Run: headless pygame with SDL's dummy video driver; simulated clock (each Clock.tick advances the game by its frame time, no real sleeping); random seed 0; keys injected as events and as key.get_pressed() state; mouse plan: one left click at the window centre at the start of phase 2, then a move to the lower-right quarter at the start of phase 3; restart key RETURN tapped at the start of phases 3 and 4.
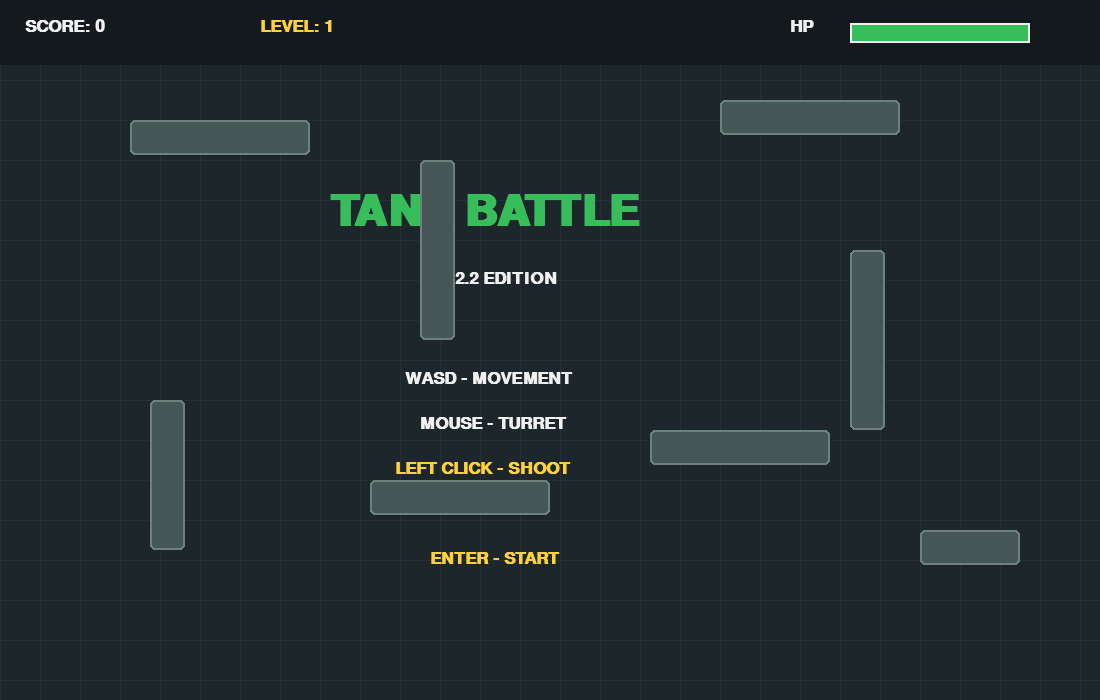
Frame 1 of 4 · flips 1–60 · no input
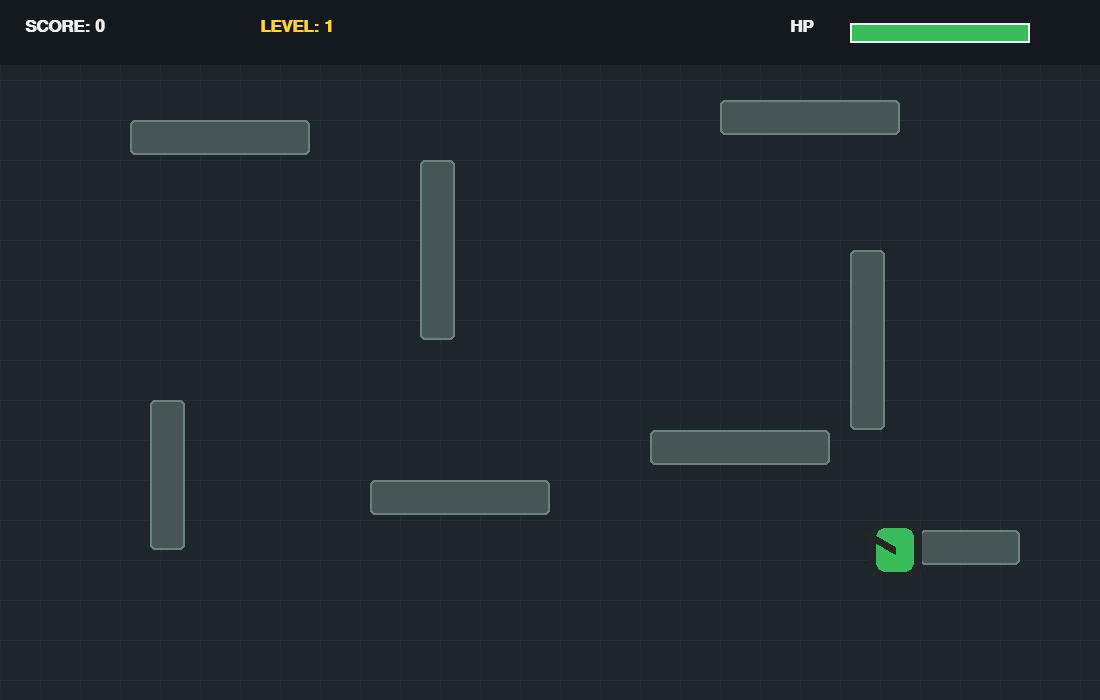
Frame 2 of 4 · flips 61–180 · clicked the window centre · tapped SPACE, RETURN · held RIGHT (→), D
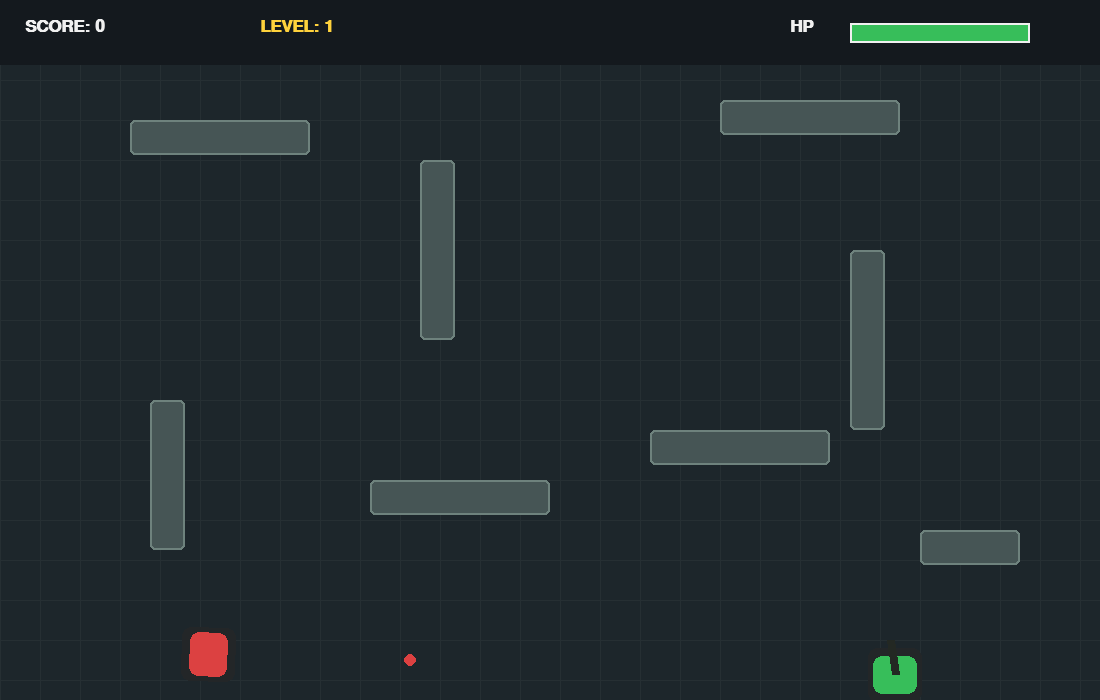
Frame 3 of 4 · flips 181–300 · moved the mouse to the lower-right quarter · tapped RETURN · held DOWN (↓), S
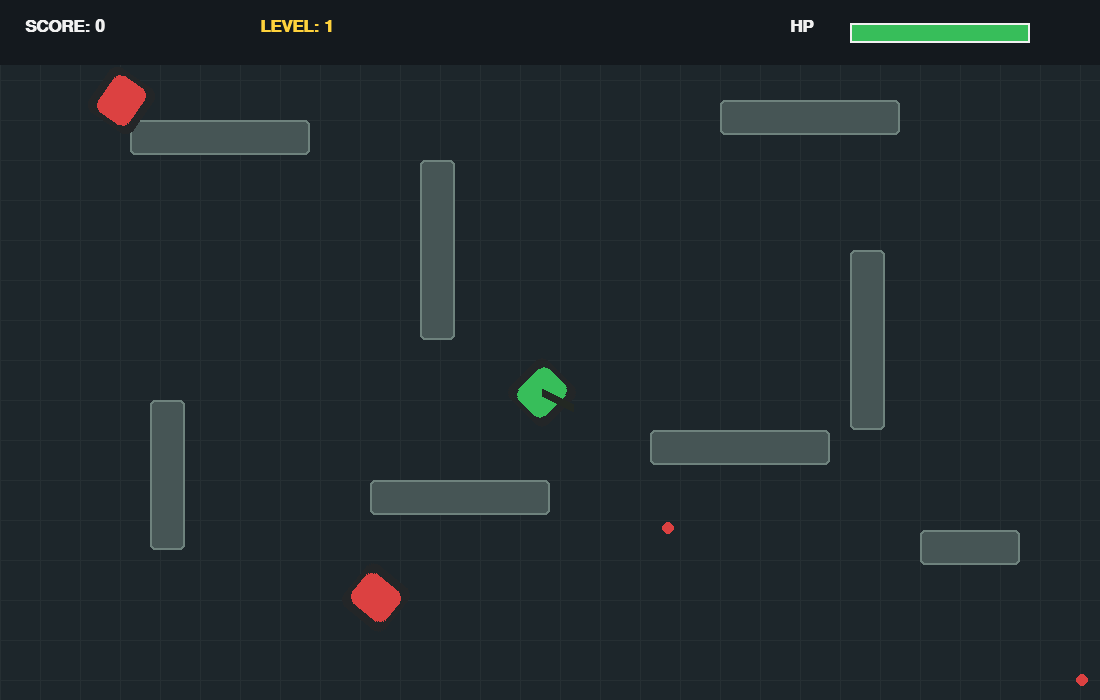
Frame 4 of 4 · flips 301–420 · tapped RETURN · held LEFT (←), A, UP (↑), W

The pygame program that drew these frames:


import pygame
import random
import math
import sys

pygame.init()

WIDTH, HEIGHT = 1100, 700

screen = pygame.display.set_mode((WIDTH, HEIGHT))

pygame.display.set_caption("TANK BATTLE 2.2")

clock = pygame.time.Clock()

WHITE = (240, 240, 240)
GREEN = (55, 190, 90)
RED = (220, 65, 65)
YELLOW = (255, 210, 60)

font = pygame.font.SysFont("Arial", 25, bold=True)
big_font = pygame.font.SysFont("Arial", 65, bold=True)

player = pygame.Vector2(550, 550)

player_angle = 0
player_speed = 260

health = 100
score = 0
level = 1

bullets = []
enemies = []

game_state = "menu"

shoot_delay = 0
enemy_timer = 0

walls = [
    pygame.Rect(130, 120, 180, 35),
    pygame.Rect(420, 160, 35, 180),
    pygame.Rect(720, 100, 180, 35),
    pygame.Rect(850, 250, 35, 180),
    pygame.Rect(150, 400, 35, 150),
    pygame.Rect(370, 480, 180, 35),
    pygame.Rect(650, 430, 180, 35),
    pygame.Rect(920, 530, 100, 35)
]


def draw_text(text, font_obj, color, x, y):

    image = font_obj.render(text, True, color)

    screen.blit(image, (x, y))


def circle_wall_collision(position, radius):

    for wall in walls:

        closest_x = max(wall.left, min(position.x, wall.right))
        closest_y = max(wall.top, min(position.y, wall.bottom))

        dx = position.x - closest_x
        dy = position.y - closest_y

        if dx * dx + dy * dy < radius * radius:
            return True

    return False


def move_tank(position, movement, radius):

    new_position = pygame.Vector2(position)

    test_x = pygame.Vector2(
        new_position.x + movement.x,
        new_position.y
    )

    if not circle_wall_collision(test_x, radius):
        if radius < test_x.x < WIDTH - radius:
            new_position.x = test_x.x

    test_y = pygame.Vector2(
        new_position.x,
        new_position.y + movement.y
    )

    if not circle_wall_collision(test_y, radius):
        if radius < test_y.y < HEIGHT - radius:
            new_position.y = test_y.y

    return new_position


def draw_tank(position, angle, color, turret=None):

    body = pygame.Surface((64, 64), pygame.SRCALPHA)

    pygame.draw.rect(body, (35, 38, 40),
                     (5, 5, 54, 54), border_radius=9)

    pygame.draw.rect(body, color,
                     (13, 10, 38, 44), border_radius=9)

    pygame.draw.circle(body, color, (32, 32), 12)

    rotated = pygame.transform.rotate(body, -angle)

    rect = rotated.get_rect(center=position)

    screen.blit(rotated, rect)

    if turret is not None:

        direction = pygame.Vector2(
            math.cos(turret),
            math.sin(turret)
        )

        pygame.draw.line(
            screen, (35, 40, 35),
            position,
            position + direction * 35,
            8
        )


def reset_game():

    global player, health, score, level
    global bullets, enemies, shoot_delay, enemy_timer

    player = pygame.Vector2(550, 550)

    health = 100
    score = 0
    level = 1

    bullets = []
    enemies = []

    shoot_delay = 0
    enemy_timer = 0


def spawn_enemy():

    positions = [
        pygame.Vector2(50, 50),
        pygame.Vector2(WIDTH - 50, 50),
        pygame.Vector2(50, HEIGHT - 50),
        pygame.Vector2(WIDTH - 50, HEIGHT - 50)
    ]

    random.shuffle(positions)

    for position in positions:

        if position.distance_to(player) > 250:

            if not circle_wall_collision(position, 22):

                enemies.append({
                    "pos": position,
                    "angle": 0,
                    "health": 2 + level // 2,
                    "speed": 90 + level * 5,
                    "cooldown": 1
                })

                return


def shoot(position, target, enemy=False):

    direction = pygame.Vector2(target) - position

    if direction.length_squared() == 0:
        return

    direction = direction.normalize()

    bullets.append({
        "pos": pygame.Vector2(position) + direction * 30,
        "vel": direction * (350 if enemy else 650),
        "enemy": enemy
    })


while True:

    dt = min(clock.tick(60) / 1000, 0.04)

    mouse = pygame.Vector2(pygame.mouse.get_pos())

    for event in pygame.event.get():

        if event.type == pygame.QUIT:
            pygame.quit()
            sys.exit()

        if event.type == pygame.KEYDOWN:

            if event.key == pygame.K_ESCAPE:

                if game_state == "playing":
                    game_state = "pause"

                elif game_state == "pause":
                    game_state = "playing"

            if event.key == pygame.K_RETURN:

                if game_state in ("menu", "game_over", "victory"):

                    reset_game()
                    game_state = "playing"

    screen.fill((29, 38, 43))

    for x in range(0, WIDTH, 40):
        pygame.draw.line(screen, (38, 47, 51),
                         (x, 0), (x, HEIGHT))

    for y in range(0, HEIGHT, 40):
        pygame.draw.line(screen, (38, 47, 51),
                         (0, y), (WIDTH, y))

    if game_state == "menu":

        draw_text("TANK BATTLE", big_font, GREEN, 330, 190)
        draw_text("2.2 EDITION", font, WHITE, 455, 270)
        draw_text("WASD - MOVEMENT", font, WHITE, 405, 370)
        draw_text("MOUSE - TURRET", font, WHITE, 420, 415)
        draw_text("LEFT CLICK - SHOOT", font, YELLOW, 395, 460)
        draw_text("ENTER - START", font, YELLOW, 430, 550)

    elif game_state == "playing":

        keys = pygame.key.get_pressed()

        movement = pygame.Vector2(0, 0)

        if keys[pygame.K_w]:
            movement.y -= 1

        if keys[pygame.K_s]:
            movement.y += 1

        if keys[pygame.K_a]:
            movement.x -= 1

        if keys[pygame.K_d]:
            movement.x += 1

        if movement.length_squared() > 0:

            movement = movement.normalize() * player_speed * dt

            player = move_tank(player, movement, 23)

            player_angle = math.degrees(
                math.atan2(movement.y, movement.x)
            )

        turret_angle = math.atan2(
            mouse.y - player.y,
            mouse.x - player.x
        )

        shoot_delay = max(0, shoot_delay - dt)

        if pygame.mouse.get_pressed()[0] and shoot_delay <= 0:

            shoot(player, mouse)

            shoot_delay = 0.22

        enemy_timer += dt

        if enemy_timer >= max(0.7, 2.3 - level * 0.12):

            if len(enemies) < 3 + level:
                spawn_enemy()

            enemy_timer = 0

        for enemy in enemies[:]:

            direction = player - enemy["pos"]

            distance = direction.length()

            if distance > 0:

                direction = direction.normalize()

                enemy["angle"] = math.degrees(
                    math.atan2(direction.y, direction.x)
                )

                if distance > 150:

                    movement = direction * enemy["speed"] * dt

                    enemy["pos"] = move_tank(
                        enemy["pos"], movement, 22
                    )

            enemy["cooldown"] -= dt

            if enemy["cooldown"] <= 0:

                shoot(enemy["pos"], player, True)

                enemy["cooldown"] = random.uniform(1.2, 2.5)

        for bullet in bullets[:]:

            bullet["pos"] += bullet["vel"] * dt

            if not (0 < bullet["pos"].x < WIDTH
                    and 0 < bullet["pos"].y < HEIGHT):

                bullets.remove(bullet)
                continue

            bullet_rect = pygame.Rect(
                bullet["pos"].x - 5,
                bullet["pos"].y - 5,
                10, 10
            )

            if any(bullet_rect.colliderect(wall) for wall in walls):

                bullets.remove(bullet)
                continue

            if bullet["enemy"]:

                if bullet["pos"].distance_to(player) < 23:

                    health -= 10

                    bullets.remove(bullet)

            else:

                for enemy in enemies[:]:

                    if bullet["pos"].distance_to(enemy["pos"]) < 23:

                        enemy["health"] -= 1

                        bullets.remove(bullet)

                        if enemy["health"] <= 0:

                            enemies.remove(enemy)
                            score += 100

                        break

        level = score // 500 + 1

        if health <= 0:
            game_state = "game_over"

        if score >= 2000:
            game_state = "victory"

    elif game_state == "pause":

        draw_text("PAUSE", big_font, YELLOW, 430, 270)
        draw_text("ESC - CONTINUE", font, WHITE, 405, 380)

    elif game_state == "game_over":

        draw_text("GAME OVER", big_font, RED, 340, 260)

        draw_text(
            f"YOUR SCORE: {score}",
            font, WHITE, 430, 350
        )

        draw_text("ENTER - RESTART", font, YELLOW, 400, 430)

    elif game_state == "victory":

        draw_text("VICTORY!", big_font, GREEN, 395, 260)

        draw_text(
            f"YOUR SCORE: {score}",
            font, WHITE, 430, 350
        )

        draw_text("ENTER - RESTART", font, YELLOW, 400, 430)

    # Қабырғаларды салу

    for wall in walls:

        pygame.draw.rect(
            screen, (70, 85, 85),
            wall, border_radius=5
        )

        pygame.draw.rect(
            screen, (110, 130, 125),
            wall, 2, border_radius=5
        )

    # Танктерді салу

    if game_state != "menu":

        turret = None

        if game_state == "playing":
            turret = turret_angle

        draw_tank(player, player_angle, GREEN, turret)

    for enemy in enemies:

        draw_tank(
            enemy["pos"],
            enemy["angle"],
            RED
        )

    # Оқтарды салу

    for bullet in bullets:

        color = RED if bullet["enemy"] else YELLOW

        pygame.draw.circle(
            screen,
            color,
            (int(bullet["pos"].x), int(bullet["pos"].y)),
            6
        )

    # Интерфейс

    pygame.draw.rect(screen, (20, 25, 30),
                     (0, 0, WIDTH, 65))

    draw_text(f"SCORE: {score}", font, WHITE, 25, 18)

    draw_text(f"LEVEL: {level}", font, YELLOW, 260, 18)

    draw_text("HP", font, WHITE, 790, 18)

    pygame.draw.rect(screen, RED, (850, 23, 180, 20))

    pygame.draw.rect(
        screen, GREEN,
        (850, 23, 180 * max(0, health) / 100, 20)
    )

    pygame.draw.rect(screen, WHITE, (850, 23, 180, 20), 2)

    pygame.display.flip()
